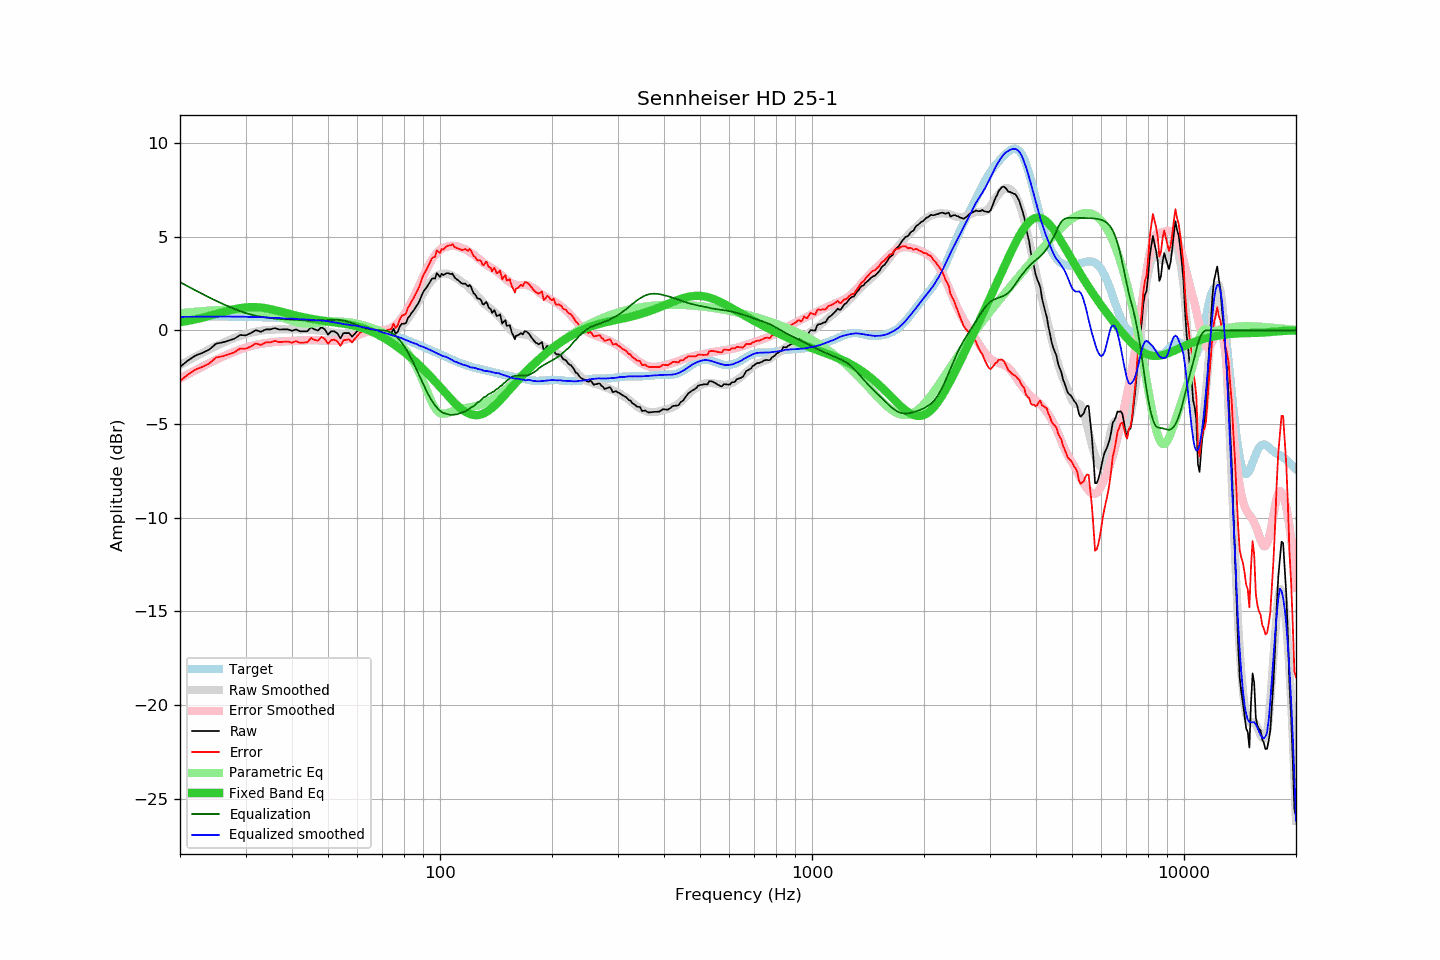

Source data for this figure (header and first rows):
frequency, raw, error, smoothed, error_smoothed, equalization, parametric_eq, equalized_raw, equalized_smoothed, target
20, -1.96, -2.71, -1.86, -2.57, 2.57, 0.43, 0.61, 0.72, 0.75
21, -1.61, -2.36, -1.62, -2.34, 2.34, 0.50, 0.73, 0.72, 0.75
22, -1.35, -2.10, -1.41, -2.13, 2.13, 0.59, 0.78, 0.73, 0.75
23, -1.20, -1.95, -1.20, -1.93, 1.93, 0.68, 0.73, 0.73, 0.74
24, -1.02, -1.76, -1.01, -1.75, 1.75, 0.77, 0.73, 0.73, 0.74
25, -0.71, -1.45, -0.84, -1.58, 1.58, 0.87, 0.86, 0.73, 0.74
26, -0.65, -1.39, -0.68, -1.42, 1.42, 0.96, 0.77, 0.74, 0.74
27, -0.55, -1.28, -0.54, -1.27, 1.27, 1.05, 0.72, 0.73, 0.73
28, -0.45, -1.18, -0.41, -1.14, 1.14, 1.12, 0.69, 0.73, 0.73
29, -0.25, -0.97, -0.30, -1.03, 1.03, 1.18, 0.77, 0.73, 0.72
30, -0.27, -0.99, -0.20, -0.92, 0.92, 1.22, 0.65, 0.72, 0.72
31, -0.15, -0.86, -0.13, -0.84, 0.84, 1.24, 0.69, 0.71, 0.71
32, 0.01, -0.70, -0.07, -0.78, 0.78, 1.24, 0.78, 0.71, 0.71
33, -0.08, -0.78, -0.02, -0.72, 0.72, 1.22, 0.64, 0.70, 0.70
34, 0.05, -0.65, 0.01, -0.68, 0.68, 1.18, 0.73, 0.69, 0.69
35, 0.05, -0.64, 0.02, -0.65, 0.65, 1.13, 0.70, 0.67, 0.69
36, 0.12, -0.56, 0.04, -0.62, 0.62, 1.07, 0.74, 0.66, 0.68
37, 0.04, -0.63, 0.05, -0.60, 0.60, 1.02, 0.64, 0.66, 0.67
38, 0.05, -0.61, 0.04, -0.59, 0.59, 0.96, 0.64, 0.63, 0.66
39, 0.05, -0.60, 0.04, -0.58, 0.58, 0.90, 0.63, 0.62, 0.65
40, -0.02, -0.66, 0.06, -0.56, 0.56, 0.84, 0.54, 0.63, 0.64
41, 0.05, -0.58, 0.05, -0.55, 0.55, 0.79, 0.60, 0.60, 0.63
42, -0.05, -0.67, 0.04, -0.54, 0.54, 0.74, 0.49, 0.58, 0.62
43, -0.05, -0.65, 0.04, -0.54, 0.54, 0.69, 0.49, 0.58, 0.60
44, -0.05, -0.64, 0.04, -0.53, 0.53, 0.65, 0.48, 0.58, 0.59
45, 0.17, -0.41, 0.03, -0.53, 0.53, 0.62, 0.70, 0.56, 0.58
46, 0.05, -0.51, 0.01, -0.53, 0.53, 0.58, 0.58, 0.54, 0.56
47, -0.01, -0.55, -0.01, -0.53, 0.53, 0.55, 0.52, 0.53, 0.54
48, 0.17, -0.36, -0.02, -0.54, 0.54, 0.52, 0.71, 0.52, 0.53
49, 0.05, -0.46, -0.04, -0.55, 0.55, 0.50, 0.59, 0.51, 0.51
50, -0.23, -0.72, -0.07, -0.55, 0.55, 0.47, 0.32, 0.48, 0.49
51, -0.05, -0.52, -0.11, -0.56, 0.56, 0.45, 0.51, 0.45, 0.47
52, -0.05, -0.50, -0.14, -0.56, 0.56, 0.43, 0.51, 0.42, 0.45
53, -0.17, -0.60, -0.16, -0.56, 0.56, 0.40, 0.39, 0.40, 0.43
54, -0.43, -0.84, -0.18, -0.55, 0.55, 0.38, 0.12, 0.37, 0.40
55, -0.15, -0.53, -0.19, -0.52, 0.52, 0.36, 0.37, 0.33, 0.38
56, -0.15, -0.51, -0.17, -0.48, 0.48, 0.33, 0.33, 0.32, 0.36
57, -0.15, -0.48, -0.15, -0.44, 0.44, 0.30, 0.29, 0.29, 0.33
58, -0.34, -0.65, -0.13, -0.39, 0.39, 0.27, 0.04, 0.26, 0.31
59, -0.18, -0.46, -0.07, -0.33, 0.33, 0.24, 0.15, 0.25, 0.28
60, -0.03, -0.28, -0.03, -0.26, 0.26, 0.20, 0.23, 0.23, 0.25
61, 0.09, -0.13, -0.01, -0.21, 0.21, 0.16, 0.30, 0.19, 0.22
62, 0.15, -0.04, 0.01, -0.16, 0.16, 0.11, 0.30, 0.17, 0.19
63, 0.15, -0.01, 0.04, -0.11, 0.11, 0.07, 0.26, 0.15, 0.16
64, 0.15, 0.02, 0.05, -0.07, 0.07, 0.01, 0.22, 0.13, 0.13
65, 0.15, 0.05, 0.02, -0.05, 0.05, -0.04, 0.20, 0.07, 0.10
66, -0.02, -0.09, 0.02, -0.03, 0.03, -0.10, 0.01, 0.05, 0.06
67, 0.04, 0.01, 0.01, -0.02, 0.02, -0.16, 0.06, 0.03, 0.03
68, -0.00, 0.00, -0.02, -0.01, 0.01, -0.22, 0.01, -0.01, -0.00
69, -0.21, -0.17, -0.07, -0.01, 0.01, -0.29, -0.20, -0.06, -0.04
70, -0.15, -0.08, -0.11, 0.00, -0.00, -0.36, -0.15, -0.11, -0.08
71, -0.15, -0.04, -0.13, 0.01, -0.01, -0.43, -0.16, -0.14, -0.11
72, -0.15, -0.00, -0.14, 0.04, -0.04, -0.51, -0.19, -0.18, -0.15
73, -0.15, 0.04, -0.14, 0.08, -0.08, -0.58, -0.23, -0.21, -0.19
74, -0.15, 0.07, -0.12, 0.14, -0.14, -0.66, -0.29, -0.25, -0.23
75, 0.09, 0.35, -0.07, 0.21, -0.21, -0.74, -0.12, -0.29, -0.26
76, -0.18, 0.12, -0.01, 0.30, -0.30, -0.82, -0.48, -0.32, -0.30
77, -0.07, 0.27, 0.06, 0.41, -0.41, -0.90, -0.48, -0.35, -0.34
78, 0.21, 0.59, 0.15, 0.54, -0.54, -0.98, -0.33, -0.39, -0.38
79, 0.36, 0.78, 0.25, 0.68, -0.68, -1.06, -0.32, -0.43, -0.42
... 553 more rows
